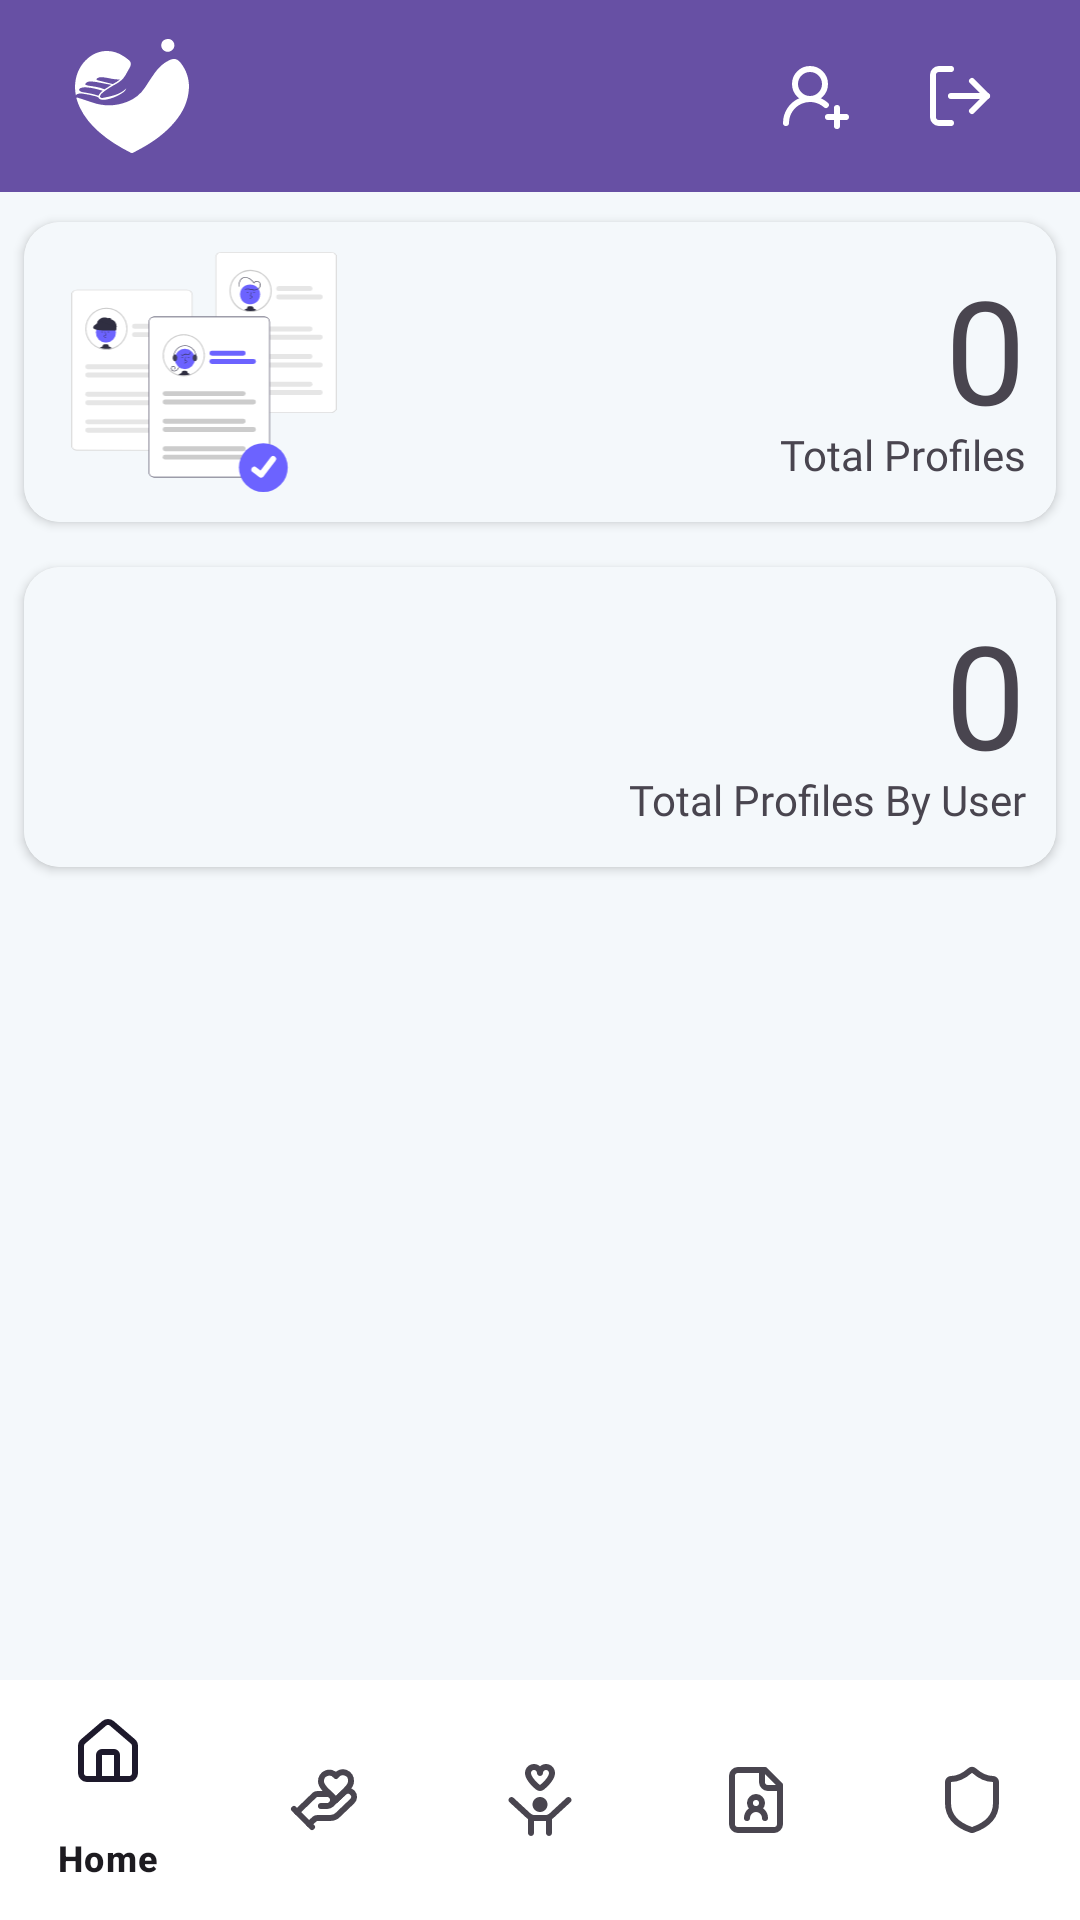

This screen was rendered from an Android layout file. Write that file and the resources it references.
<!-- AndroidManifest.xml: application theme Theme.Ptmgeotagging -->
<!-- res/layout/activity_profiles.xml -->
<?xml version="1.0" encoding="utf-8"?>
<androidx.constraintlayout.widget.ConstraintLayout xmlns:android="http://schemas.android.com/apk/res/android"
    xmlns:app="http://schemas.android.com/apk/res-auto"
    xmlns:tools="http://schemas.android.com/tools"
    android:layout_width="match_parent"
    android:layout_height="match_parent"
    android:background="#f4f8fb"
    tools:context=".features.profiles.ProfilesActivity">

    <LinearLayout
        android:id="@+id/linearLayout2"
        android:layout_width="match_parent"
        android:layout_height="wrap_content"
        android:orientation="vertical"
        app:layout_constraintBottom_toTopOf="@+id/bottomNavigationView"
        app:layout_constraintEnd_toEndOf="parent"
        app:layout_constraintHorizontal_bias="0.0"
        app:layout_constraintStart_toStartOf="parent"
        app:layout_constraintTop_toTopOf="parent"
        app:layout_constraintVertical_bias="0.0">

        <com.google.android.material.appbar.MaterialToolbar
            android:id="@+id/materialToolbar2"
            android:layout_width="match_parent"
            android:layout_height="wrap_content"
            android:background="?attr/colorPrimary"
            android:minHeight="?attr/actionBarSize"
            android:paddingStart="16dp"
            android:paddingEnd="16dp"
            android:theme="?attr/actionBarTheme"
            app:menu="@menu/toolbar"
            app:navigationIcon="@drawable/logo" />

        <androidx.cardview.widget.CardView
            android:layout_width="match_parent"
            android:layout_height="100dp"
            android:layout_marginHorizontal="8dp"
            android:layout_marginTop="10dp"
            android:layout_marginBottom="5dp"
            app:cardCornerRadius="12dp">

            <FrameLayout
                android:layout_width="match_parent"
                android:layout_height="match_parent"
                android:background="#f4f8fb"
                android:padding="10dp">

                <ImageView
                    android:layout_width="100dp"
                    android:layout_height="match_parent"
                    app:srcCompat="@drawable/profiles" />

                <TextView
                    android:id="@+id/textViewTotalProfile"
                    android:layout_width="wrap_content"
                    android:layout_height="wrap_content"
                    android:layout_gravity="end"
                    android:layout_marginStart="120dp"
                    android:fontFamily="@font/roboto_mono_bold"
                    android:text="0"
                    android:textSize="48sp" />

                <TextView
                    android:layout_width="wrap_content"
                    android:layout_height="wrap_content"
                    android:layout_gravity="end"
                    android:layout_marginStart="120dp"
                    android:layout_marginTop="58dp"
                    android:fontFamily="@font/roboto_mono"
                    android:text="Total Profiles"
                    android:textSize="14sp" />
            </FrameLayout>
        </androidx.cardview.widget.CardView>

        <androidx.cardview.widget.CardView
            android:layout_width="match_parent"
            android:layout_height="100dp"
            android:layout_marginHorizontal="8dp"
            android:layout_marginTop="10dp"
            android:layout_marginBottom="5dp"
            app:cardCornerRadius="12dp">

            <FrameLayout
                android:layout_width="match_parent"
                android:layout_height="match_parent"
                android:background="#f4f8fb"
                android:padding="10dp">

                <ImageView
                    android:layout_width="100dp"
                    android:layout_height="match_parent"
                    app:srcCompat="@drawable/uploaded" />

                <TextView
                    android:id="@+id/textViewUploaded"
                    android:layout_width="wrap_content"
                    android:layout_height="wrap_content"
                    android:layout_gravity="end"
                    android:layout_marginStart="120dp"
                    android:fontFamily="@font/roboto_mono_bold"
                    android:text="0"
                    android:textSize="48sp" />

                <TextView
                    android:layout_width="wrap_content"
                    android:layout_height="wrap_content"
                    android:layout_gravity="end"
                    android:layout_marginStart="120dp"
                    android:layout_marginTop="58dp"
                    android:fontFamily="@font/roboto_mono"
                    android:text="Total Profiles By User"
                    android:textSize="14sp" />
            </FrameLayout>
        </androidx.cardview.widget.CardView>

    </LinearLayout>

    <com.google.android.material.bottomnavigation.BottomNavigationView
        android:id="@+id/bottomNavigationView"
        android:layout_width="match_parent"
        android:layout_height="wrap_content"
        android:background="#FFFFFF"
        app:layout_constraintBottom_toBottomOf="parent"
        app:layout_constraintEnd_toEndOf="parent"
        app:layout_constraintStart_toStartOf="parent"
        app:menu="@menu/navigation" />

</androidx.constraintlayout.widget.ConstraintLayout>
<!-- resources referenced by this layout -->
<resources>
  <!-- drawable logo: vector/xml drawable (drawable, 2853 chars, omitted) -->
  <!-- drawable profiles: vector/xml drawable (drawable, 14673 chars, omitted) -->
  <style name="Theme.Ptmgeotagging" parent="Base.Theme.Ptmgeotagging" />
  <style name="Base.Theme.Ptmgeotagging" parent="Theme.Material3.DayNight.NoActionBar">
          
          
      </style>
</resources>
